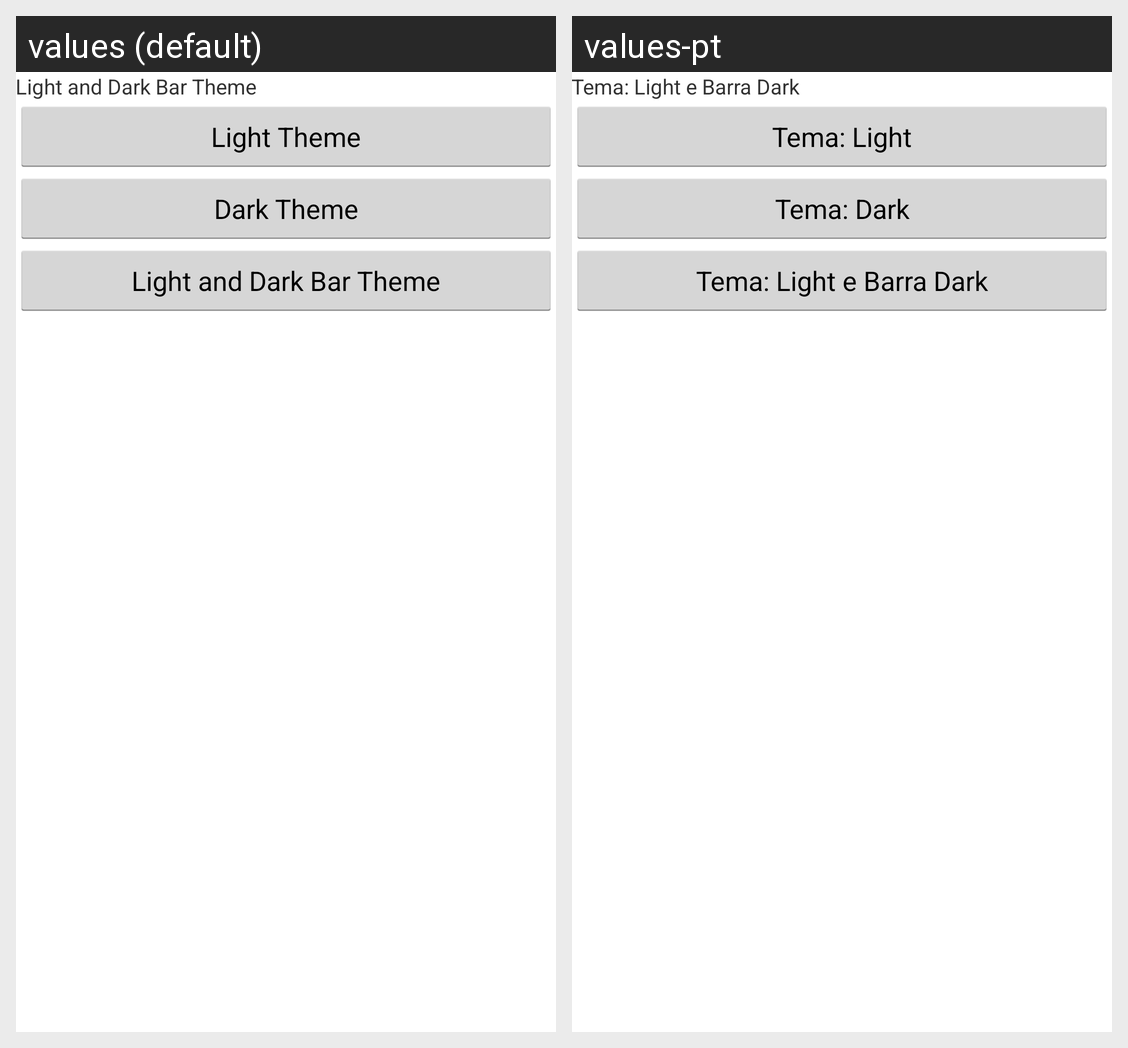

Strings drawn on this Android screen and how each of the app's shown locales translates them:
Android screen res/layout/activity_theme_dark_light.xml rendered under 2 locales, left to right: values (default), values-pt. Device: Nexus 5 (rendered at 1080×1920; each locale shown at half size, 540×960, under a caption strip naming it); theme android:Theme.Holo.Light.DarkActionBar.
Strings drawn on this screen, with the default value and each locale's value (text and hints the layout hard-codes, and strings that could not be matched under every locale, appear in the picture but are not listed):

action_ThemeDarkLight
  values: Light and Dark Bar Theme
  values-pt: Tema: Light e Barra Dark

action_ThemeLight
  values: Light Theme
  values-pt: Tema: Light

action_ThemeDark
  values: Dark Theme
  values-pt: Tema: Dark
